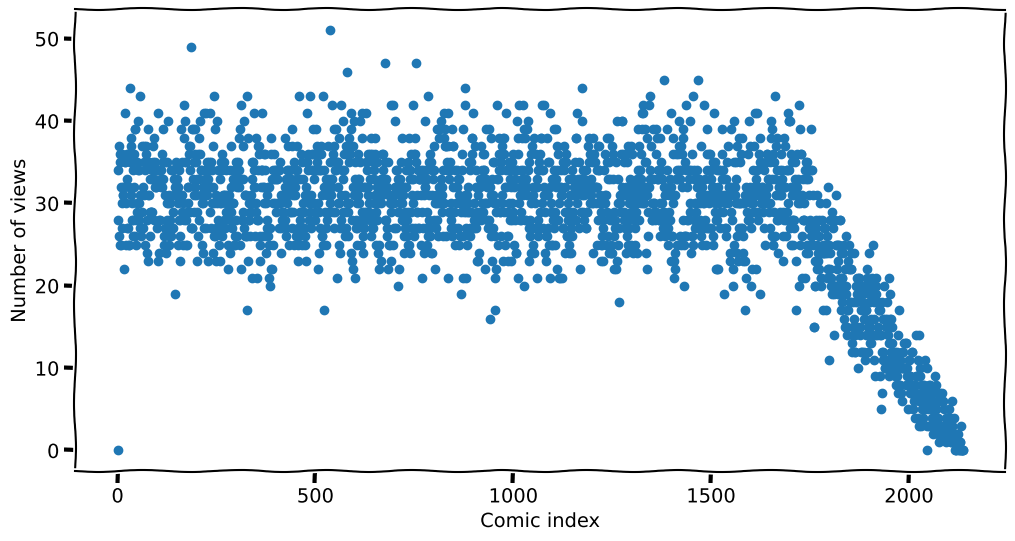

This chart was generated by the following Python code:
import random
import matplotlib
matplotlib.use('agg')
from matplotlib import pyplot as plt # pylint: disable=C0413

# number of comics read per week
READ_COMICS = 400

# number of comics released per week
RELEASED_COMICS = 3

START = 1700
END = 2140

# number of additional iterations after latest comic
TAIL_ITERS = 1

def get_week(start=START, count_dict={}): # pylint: disable=W0102
    sample = random.sample(range(1, start), READ_COMICS)
    # For testing wiht shuffle instead of choosing randomly
    # sample = list(range(1, start))
    # random.shuffle(sample)
    # sample = sample[:READ_COMICS]
    for index in sample:
        count = count_dict.get(index, 0)
        count_dict.update({index: count + 1})
    if start < END:
        start += RELEASED_COMICS
        get_week(start, count_dict)
    else:
        for _ in range(0, TAIL_ITERS):
            sample = random.sample(range(1, start), READ_COMICS)
            for index in sample:
                count = count_dict.get(index, 0)
                count_dict.update({index: count + 1})
    return count_dict


def draw_graph(count):
    # for trimming the results to only after a certain comic index
    cur = 0
    keylist = list(count.keys())
    keylist.sort()
    plt.xkcd()
    plt.figure(figsize=(12, 6), dpi=100)
    plt.xlabel("Comic index")
    plt.ylabel("Number of views")
    run_len = range(cur, max(keylist))
    plt.scatter(run_len, [count.get(i, 0) for i in run_len])
    plt.savefig('graph.png')

COUNTS_PER_COMIC = get_week()
draw_graph(COUNTS_PER_COMIC)
